Labelled photos from "leen2@olin302-51.cslabs.carleton.edu", an image-classification folder in noazlee/cs400_image_segmentation. The possible labels are: clean, dust.

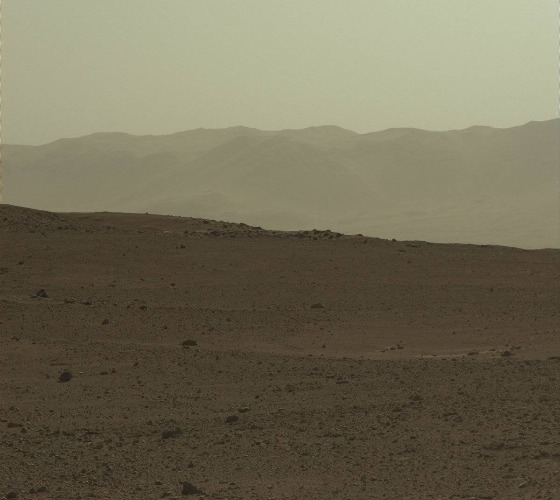
Label: dust

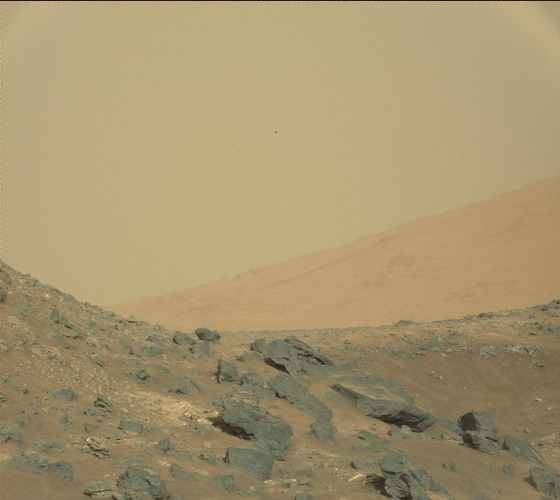
Label: dust

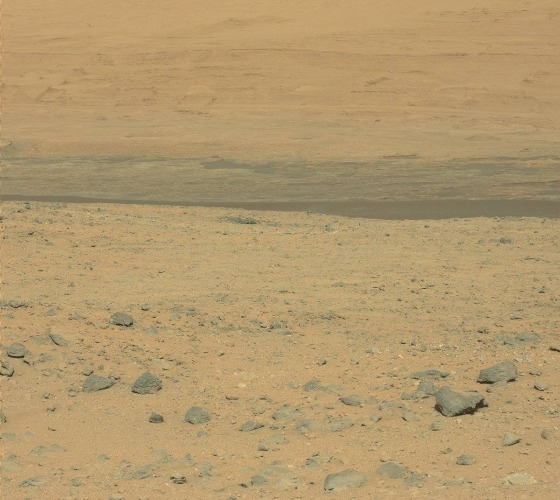
Label: clean

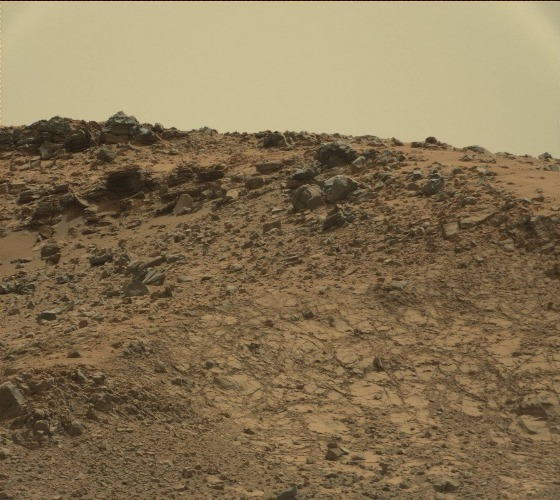
Label: clean

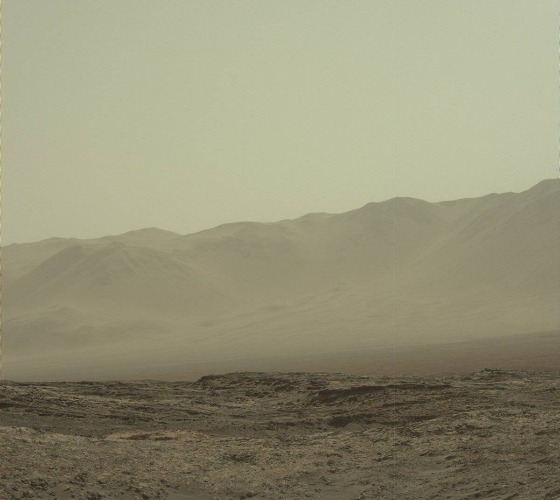
Label: dust

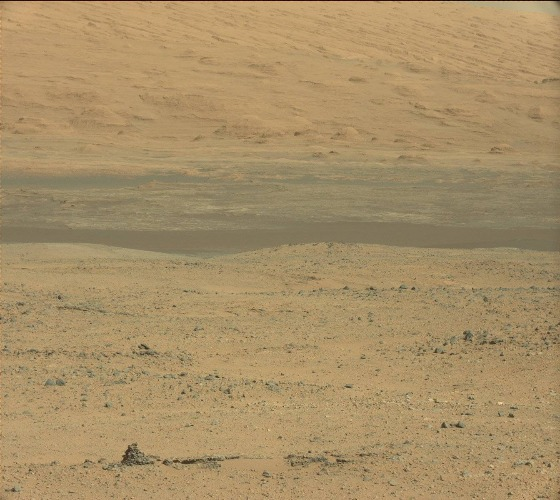
Label: clean
